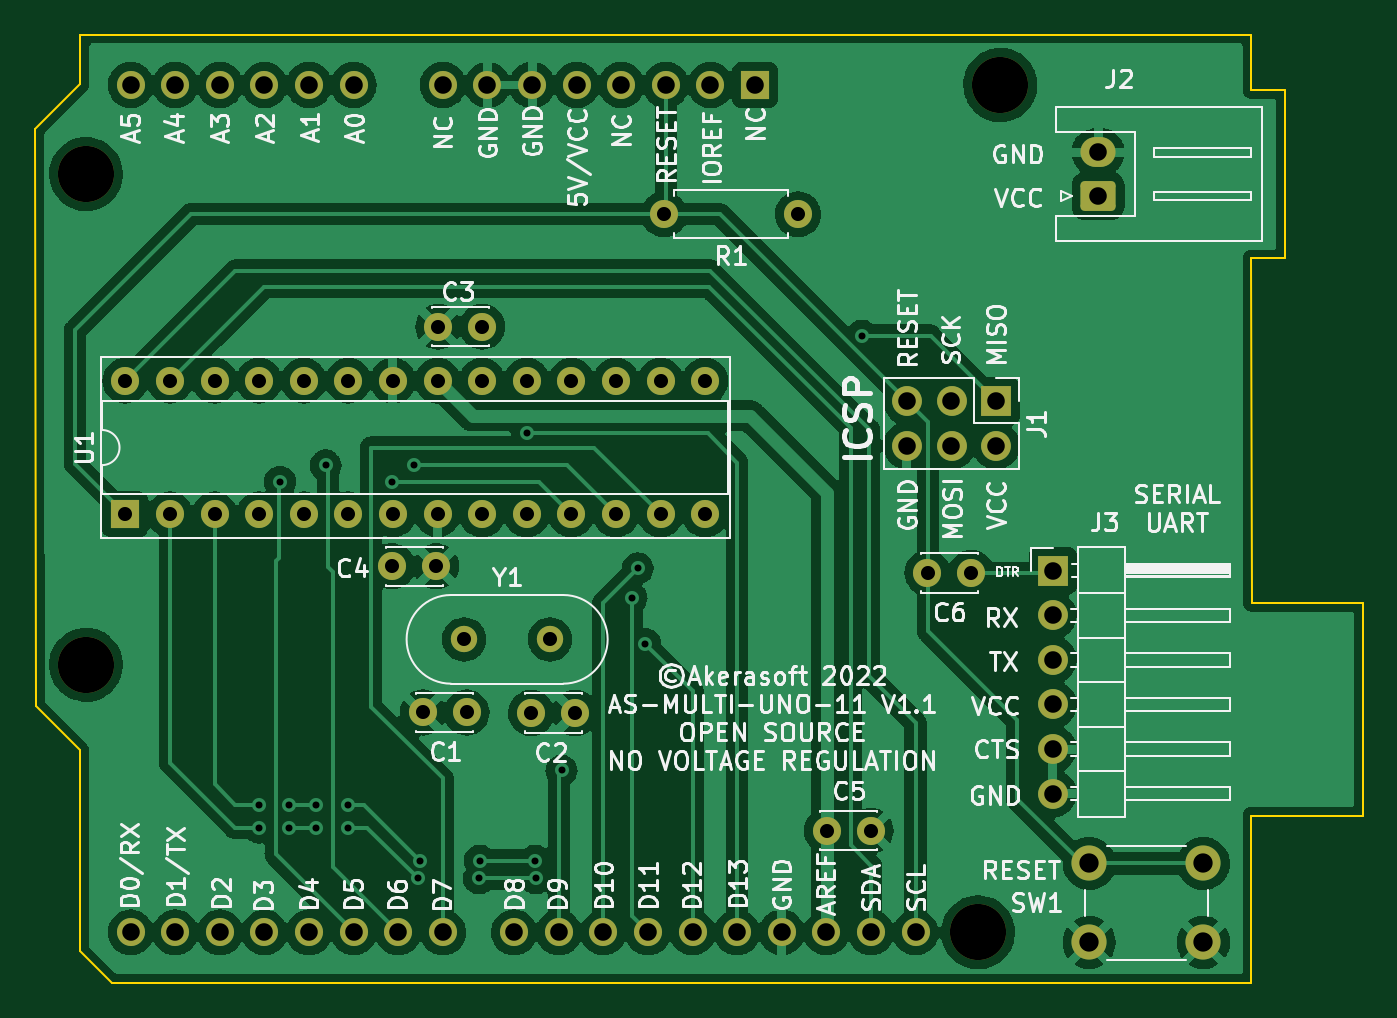
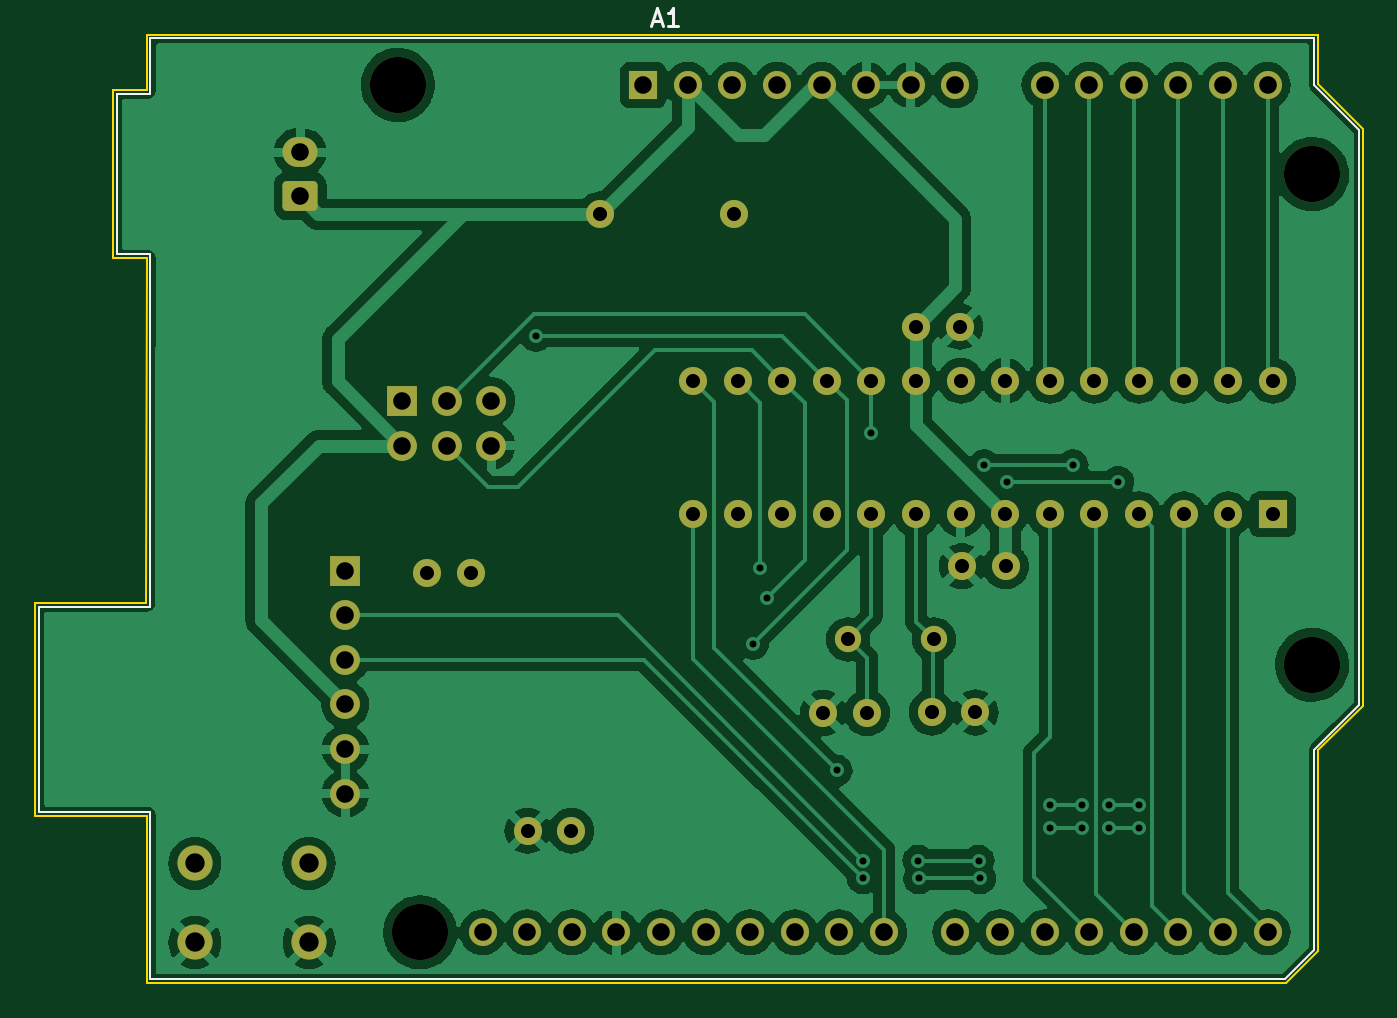
Circuit board: 11 layer files. Board 75.6 x 54.0 mm.
- bottom_copper: AS-MULTI-UNO-11-B_Cu.gbr (181271 bytes)
- bottom_mask: AS-MULTI-UNO-11-B_Mask.gbr (4109 bytes)
- paste: AS-MULTI-UNO-11-B_Paste.gbr (462 bytes)
- bottom_silk: AS-MULTI-UNO-11-B_Silkscreen.gbr (1678 bytes)
- outline: AS-MULTI-UNO-11-Edge_Cuts.gbr (1442 bytes)
- top_copper: AS-MULTI-UNO-11-F_Cu.gbr (221785 bytes)
- top_mask: AS-MULTI-UNO-11-F_Mask.gbr (4109 bytes)
- paste: AS-MULTI-UNO-11-F_Paste.gbr (462 bytes)
- top_silk: AS-MULTI-UNO-11-F_Silkscreen.gbr (71426 bytes)
- drill: AS-MULTI-UNO-11-NPTH.drl (393 bytes)
- drill: AS-MULTI-UNO-11-PTH.drl (2201 bytes)

=== bottom_copper: AS-MULTI-UNO-11-B_Cu.gbr (181271 bytes, source omitted) ===
=== bottom_mask: AS-MULTI-UNO-11-B_Mask.gbr ===
%TF.GenerationSoftware,KiCad,Pcbnew,(6.0.6)*%
%TF.CreationDate,2023-01-27T10:57:58-08:00*%
%TF.ProjectId,AS-MULTI-UNO-11,41532d4d-554c-4544-992d-554e4f2d3131,rev?*%
%TF.SameCoordinates,Original*%
%TF.FileFunction,Soldermask,Bot*%
%TF.FilePolarity,Negative*%
%FSLAX46Y46*%
G04 Gerber Fmt 4.6, Leading zero omitted, Abs format (unit mm)*
G04 Created by KiCad (PCBNEW (6.0.6)) date 2023-01-27 10:57:58*
%MOMM*%
%LPD*%
G01*
G04 APERTURE LIST*
G04 Aperture macros list*
%AMRoundRect*
0 Rectangle with rounded corners*
0 $1 Rounding radius*
0 $2 $3 $4 $5 $6 $7 $8 $9 X,Y pos of 4 corners*
0 Add a 4 corners polygon primitive as box body*
4,1,4,$2,$3,$4,$5,$6,$7,$8,$9,$2,$3,0*
0 Add four circle primitives for the rounded corners*
1,1,$1+$1,$2,$3*
1,1,$1+$1,$4,$5*
1,1,$1+$1,$6,$7*
1,1,$1+$1,$8,$9*
0 Add four rect primitives between the rounded corners*
20,1,$1+$1,$2,$3,$4,$5,0*
20,1,$1+$1,$4,$5,$6,$7,0*
20,1,$1+$1,$6,$7,$8,$9,0*
20,1,$1+$1,$8,$9,$2,$3,0*%
G04 Aperture macros list end*
%ADD10RoundRect,0.250000X0.750000X-0.600000X0.750000X0.600000X-0.750000X0.600000X-0.750000X-0.600000X0*%
%ADD11O,2.000000X1.700000*%
%ADD12C,1.600000*%
%ADD13R,1.600000X1.600000*%
%ADD14O,1.600000X1.600000*%
%ADD15R,1.700000X1.700000*%
%ADD16O,1.700000X1.700000*%
%ADD17C,2.000000*%
%ADD18C,1.500000*%
%ADD19C,3.200000*%
G04 APERTURE END LIST*
D10*
%TO.C,J2*%
X137337800Y-73177400D03*
D11*
X137337800Y-70677400D03*
%TD*%
D12*
%TO.C,C4*%
X97149600Y-94259400D03*
X99649600Y-94259400D03*
%TD*%
%TO.C,C2*%
X105054400Y-102616000D03*
X107554400Y-102616000D03*
%TD*%
%TO.C,C3*%
X102265800Y-80619600D03*
X99765800Y-80619600D03*
%TD*%
%TO.C,C5*%
X121889200Y-109321600D03*
X124389200Y-109321600D03*
%TD*%
D13*
%TO.C,U1*%
X81940400Y-91313000D03*
D14*
X84480400Y-91313000D03*
X87020400Y-91313000D03*
X89560400Y-91313000D03*
X92100400Y-91313000D03*
X94640400Y-91313000D03*
X97180400Y-91313000D03*
X99720400Y-91313000D03*
X102260400Y-91313000D03*
X104800400Y-91313000D03*
X107340400Y-91313000D03*
X109880400Y-91313000D03*
X112420400Y-91313000D03*
X114960400Y-91313000D03*
X114960400Y-83693000D03*
X112420400Y-83693000D03*
X109880400Y-83693000D03*
X107340400Y-83693000D03*
X104800400Y-83693000D03*
X102260400Y-83693000D03*
X99720400Y-83693000D03*
X97180400Y-83693000D03*
X94640400Y-83693000D03*
X92100400Y-83693000D03*
X89560400Y-83693000D03*
X87020400Y-83693000D03*
X84480400Y-83693000D03*
X81940400Y-83693000D03*
%TD*%
D15*
%TO.C,J1*%
X131531600Y-84856400D03*
D16*
X131531600Y-87396400D03*
X128991600Y-84856400D03*
X128991600Y-87396400D03*
X126451600Y-84856400D03*
X126451600Y-87396400D03*
%TD*%
D17*
%TO.C,SW1*%
X143331000Y-111186400D03*
X136831000Y-111186400D03*
X143331000Y-115686400D03*
X136831000Y-115686400D03*
%TD*%
D12*
%TO.C,R1*%
X120243600Y-74218800D03*
D14*
X112623600Y-74218800D03*
%TD*%
D18*
%TO.C,Y1*%
X101244400Y-98425000D03*
X106124400Y-98425000D03*
%TD*%
D12*
%TO.C,C6*%
X130124200Y-94640400D03*
X127624200Y-94640400D03*
%TD*%
D15*
%TO.C,J3*%
X134766200Y-94513400D03*
D16*
X134766200Y-97053400D03*
X134766200Y-99593400D03*
X134766200Y-102133400D03*
X134766200Y-104673400D03*
X134766200Y-107213400D03*
%TD*%
D12*
%TO.C,C1*%
X101376800Y-102590600D03*
X98876800Y-102590600D03*
%TD*%
D19*
%TO.C,A1*%
X131775200Y-66852800D03*
X79705200Y-99872800D03*
X79705200Y-71932800D03*
X130505200Y-115112800D03*
D13*
X117805200Y-66852800D03*
D14*
X115265200Y-66852800D03*
X112725200Y-66852800D03*
X110185200Y-66852800D03*
X107645200Y-66852800D03*
X105105200Y-66852800D03*
X102565200Y-66852800D03*
X100025200Y-66852800D03*
X94945200Y-66852800D03*
X92405200Y-66852800D03*
X89865200Y-66852800D03*
X87325200Y-66852800D03*
X84785200Y-66852800D03*
X82245200Y-66852800D03*
X82245200Y-115112800D03*
X84785200Y-115112800D03*
X87325200Y-115112800D03*
X89865200Y-115112800D03*
X92405200Y-115112800D03*
X94945200Y-115112800D03*
X97485200Y-115112800D03*
X100025200Y-115112800D03*
X104085200Y-115112800D03*
X106625200Y-115112800D03*
X109165200Y-115112800D03*
X111705200Y-115112800D03*
X114245200Y-115112800D03*
X116785200Y-115112800D03*
X119325200Y-115112800D03*
X121865200Y-115112800D03*
X124405200Y-115112800D03*
X126945200Y-115112800D03*
%TD*%
M02*

=== paste: AS-MULTI-UNO-11-B_Paste.gbr ===
%TF.GenerationSoftware,KiCad,Pcbnew,(6.0.6)*%
%TF.CreationDate,2023-01-27T10:57:58-08:00*%
%TF.ProjectId,AS-MULTI-UNO-11,41532d4d-554c-4544-992d-554e4f2d3131,rev?*%
%TF.SameCoordinates,Original*%
%TF.FileFunction,Paste,Bot*%
%TF.FilePolarity,Positive*%
%FSLAX46Y46*%
G04 Gerber Fmt 4.6, Leading zero omitted, Abs format (unit mm)*
G04 Created by KiCad (PCBNEW (6.0.6)) date 2023-01-27 10:57:58*
%MOMM*%
%LPD*%
G01*
G04 APERTURE LIST*
G04 APERTURE END LIST*
M02*

=== bottom_silk: AS-MULTI-UNO-11-B_Silkscreen.gbr ===
%TF.GenerationSoftware,KiCad,Pcbnew,(6.0.6)*%
%TF.CreationDate,2023-01-27T10:57:58-08:00*%
%TF.ProjectId,AS-MULTI-UNO-11,41532d4d-554c-4544-992d-554e4f2d3131,rev?*%
%TF.SameCoordinates,Original*%
%TF.FileFunction,Legend,Bot*%
%TF.FilePolarity,Positive*%
%FSLAX46Y46*%
G04 Gerber Fmt 4.6, Leading zero omitted, Abs format (unit mm)*
G04 Created by KiCad (PCBNEW (6.0.6)) date 2023-01-27 10:57:58*
%MOMM*%
%LPD*%
G01*
G04 APERTURE LIST*
%ADD10C,0.150000*%
%ADD11C,0.120000*%
G04 APERTURE END LIST*
D10*
%TO.C,A1*%
X117249485Y-63209466D02*
X116773295Y-63209466D01*
X117344723Y-63495180D02*
X117011390Y-62495180D01*
X116678057Y-63495180D01*
X115820914Y-63495180D02*
X116392342Y-63495180D01*
X116106628Y-63495180D02*
X116106628Y-62495180D01*
X116201866Y-62638038D01*
X116297104Y-62733276D01*
X116392342Y-62780895D01*
D11*
X145875200Y-108252800D02*
X145875200Y-117782800D01*
X147775200Y-67362800D02*
X147775200Y-76502800D01*
X145875200Y-76502800D02*
X145875200Y-96572800D01*
X145875200Y-67362800D02*
X147775200Y-67362800D01*
X77035200Y-102162800D02*
X77035200Y-69392800D01*
X79575200Y-116132800D02*
X79575200Y-104702800D01*
X79575200Y-64182800D02*
X145875200Y-64182800D01*
X77035200Y-69392800D02*
X79575200Y-66852800D01*
X79575200Y-104702800D02*
X77035200Y-102162800D01*
X79575200Y-66852800D02*
X79575200Y-64182800D01*
X152225200Y-108252800D02*
X145875200Y-108252800D01*
X145875200Y-96572800D02*
X152225200Y-96572800D01*
X145875200Y-64182800D02*
X145875200Y-67362800D01*
X81225200Y-117782800D02*
X79575200Y-116132800D01*
X145875200Y-117782800D02*
X81225200Y-117782800D01*
X147775200Y-76502800D02*
X145875200Y-76502800D01*
X152225200Y-96572800D02*
X152225200Y-108252800D01*
%TD*%
M02*

=== outline: AS-MULTI-UNO-11-Edge_Cuts.gbr ===
%TF.GenerationSoftware,KiCad,Pcbnew,(6.0.6)*%
%TF.CreationDate,2023-01-27T10:57:58-08:00*%
%TF.ProjectId,AS-MULTI-UNO-11,41532d4d-554c-4544-992d-554e4f2d3131,rev?*%
%TF.SameCoordinates,Original*%
%TF.FileFunction,Profile,NP*%
%FSLAX46Y46*%
G04 Gerber Fmt 4.6, Leading zero omitted, Abs format (unit mm)*
G04 Created by KiCad (PCBNEW (6.0.6)) date 2023-01-27 10:57:58*
%MOMM*%
%LPD*%
G01*
G04 APERTURE LIST*
%TA.AperFunction,Profile*%
%ADD10C,0.100000*%
%TD*%
G04 APERTURE END LIST*
D10*
X152425400Y-96342200D02*
X152425400Y-108458000D01*
X79375000Y-64008000D02*
X79375000Y-63982600D01*
X81178400Y-117983000D02*
X79375000Y-116179600D01*
X148005800Y-76733400D02*
X146075400Y-76733400D01*
X146100800Y-96342200D02*
X152425400Y-96342200D01*
X152425400Y-108458000D02*
X146075400Y-108458000D01*
X146075400Y-117957600D02*
X146075400Y-117983000D01*
X146075400Y-76733400D02*
X146100800Y-96342200D01*
X146075400Y-67132200D02*
X147980400Y-67132200D01*
X79375000Y-66802000D02*
X79375000Y-64008000D01*
X147980400Y-67132200D02*
X148005800Y-76733400D01*
X79375000Y-104749600D02*
X76835000Y-102209600D01*
X79375000Y-116179600D02*
X79375000Y-104749600D01*
X76809600Y-69367400D02*
X79375000Y-66802000D01*
X79375000Y-63982600D02*
X146075400Y-63982600D01*
X146075400Y-67132200D02*
X146075400Y-63982600D01*
X146075400Y-117983000D02*
X81178400Y-117983000D01*
X76835000Y-102209600D02*
X76809600Y-69367400D01*
X146075400Y-108458000D02*
X146075400Y-117957600D01*
M02*

=== top_copper: AS-MULTI-UNO-11-F_Cu.gbr (221785 bytes, source omitted) ===
=== top_mask: AS-MULTI-UNO-11-F_Mask.gbr ===
%TF.GenerationSoftware,KiCad,Pcbnew,(6.0.6)*%
%TF.CreationDate,2023-01-27T10:57:58-08:00*%
%TF.ProjectId,AS-MULTI-UNO-11,41532d4d-554c-4544-992d-554e4f2d3131,rev?*%
%TF.SameCoordinates,Original*%
%TF.FileFunction,Soldermask,Top*%
%TF.FilePolarity,Negative*%
%FSLAX46Y46*%
G04 Gerber Fmt 4.6, Leading zero omitted, Abs format (unit mm)*
G04 Created by KiCad (PCBNEW (6.0.6)) date 2023-01-27 10:57:58*
%MOMM*%
%LPD*%
G01*
G04 APERTURE LIST*
G04 Aperture macros list*
%AMRoundRect*
0 Rectangle with rounded corners*
0 $1 Rounding radius*
0 $2 $3 $4 $5 $6 $7 $8 $9 X,Y pos of 4 corners*
0 Add a 4 corners polygon primitive as box body*
4,1,4,$2,$3,$4,$5,$6,$7,$8,$9,$2,$3,0*
0 Add four circle primitives for the rounded corners*
1,1,$1+$1,$2,$3*
1,1,$1+$1,$4,$5*
1,1,$1+$1,$6,$7*
1,1,$1+$1,$8,$9*
0 Add four rect primitives between the rounded corners*
20,1,$1+$1,$2,$3,$4,$5,0*
20,1,$1+$1,$4,$5,$6,$7,0*
20,1,$1+$1,$6,$7,$8,$9,0*
20,1,$1+$1,$8,$9,$2,$3,0*%
G04 Aperture macros list end*
%ADD10RoundRect,0.250000X0.750000X-0.600000X0.750000X0.600000X-0.750000X0.600000X-0.750000X-0.600000X0*%
%ADD11O,2.000000X1.700000*%
%ADD12C,1.600000*%
%ADD13R,1.600000X1.600000*%
%ADD14O,1.600000X1.600000*%
%ADD15R,1.700000X1.700000*%
%ADD16O,1.700000X1.700000*%
%ADD17C,2.000000*%
%ADD18C,1.500000*%
%ADD19C,3.200000*%
G04 APERTURE END LIST*
D10*
%TO.C,J2*%
X137337800Y-73177400D03*
D11*
X137337800Y-70677400D03*
%TD*%
D12*
%TO.C,C4*%
X97149600Y-94259400D03*
X99649600Y-94259400D03*
%TD*%
%TO.C,C2*%
X105054400Y-102616000D03*
X107554400Y-102616000D03*
%TD*%
%TO.C,C3*%
X102265800Y-80619600D03*
X99765800Y-80619600D03*
%TD*%
%TO.C,C5*%
X121889200Y-109321600D03*
X124389200Y-109321600D03*
%TD*%
D13*
%TO.C,U1*%
X81940400Y-91313000D03*
D14*
X84480400Y-91313000D03*
X87020400Y-91313000D03*
X89560400Y-91313000D03*
X92100400Y-91313000D03*
X94640400Y-91313000D03*
X97180400Y-91313000D03*
X99720400Y-91313000D03*
X102260400Y-91313000D03*
X104800400Y-91313000D03*
X107340400Y-91313000D03*
X109880400Y-91313000D03*
X112420400Y-91313000D03*
X114960400Y-91313000D03*
X114960400Y-83693000D03*
X112420400Y-83693000D03*
X109880400Y-83693000D03*
X107340400Y-83693000D03*
X104800400Y-83693000D03*
X102260400Y-83693000D03*
X99720400Y-83693000D03*
X97180400Y-83693000D03*
X94640400Y-83693000D03*
X92100400Y-83693000D03*
X89560400Y-83693000D03*
X87020400Y-83693000D03*
X84480400Y-83693000D03*
X81940400Y-83693000D03*
%TD*%
D15*
%TO.C,J1*%
X131531600Y-84856400D03*
D16*
X131531600Y-87396400D03*
X128991600Y-84856400D03*
X128991600Y-87396400D03*
X126451600Y-84856400D03*
X126451600Y-87396400D03*
%TD*%
D17*
%TO.C,SW1*%
X143331000Y-111186400D03*
X136831000Y-111186400D03*
X143331000Y-115686400D03*
X136831000Y-115686400D03*
%TD*%
D12*
%TO.C,R1*%
X120243600Y-74218800D03*
D14*
X112623600Y-74218800D03*
%TD*%
D18*
%TO.C,Y1*%
X101244400Y-98425000D03*
X106124400Y-98425000D03*
%TD*%
D12*
%TO.C,C6*%
X130124200Y-94640400D03*
X127624200Y-94640400D03*
%TD*%
D15*
%TO.C,J3*%
X134766200Y-94513400D03*
D16*
X134766200Y-97053400D03*
X134766200Y-99593400D03*
X134766200Y-102133400D03*
X134766200Y-104673400D03*
X134766200Y-107213400D03*
%TD*%
D12*
%TO.C,C1*%
X101376800Y-102590600D03*
X98876800Y-102590600D03*
%TD*%
D19*
%TO.C,A1*%
X131775200Y-66852800D03*
X79705200Y-99872800D03*
X79705200Y-71932800D03*
X130505200Y-115112800D03*
D13*
X117805200Y-66852800D03*
D14*
X115265200Y-66852800D03*
X112725200Y-66852800D03*
X110185200Y-66852800D03*
X107645200Y-66852800D03*
X105105200Y-66852800D03*
X102565200Y-66852800D03*
X100025200Y-66852800D03*
X94945200Y-66852800D03*
X92405200Y-66852800D03*
X89865200Y-66852800D03*
X87325200Y-66852800D03*
X84785200Y-66852800D03*
X82245200Y-66852800D03*
X82245200Y-115112800D03*
X84785200Y-115112800D03*
X87325200Y-115112800D03*
X89865200Y-115112800D03*
X92405200Y-115112800D03*
X94945200Y-115112800D03*
X97485200Y-115112800D03*
X100025200Y-115112800D03*
X104085200Y-115112800D03*
X106625200Y-115112800D03*
X109165200Y-115112800D03*
X111705200Y-115112800D03*
X114245200Y-115112800D03*
X116785200Y-115112800D03*
X119325200Y-115112800D03*
X121865200Y-115112800D03*
X124405200Y-115112800D03*
X126945200Y-115112800D03*
%TD*%
M02*

=== paste: AS-MULTI-UNO-11-F_Paste.gbr ===
%TF.GenerationSoftware,KiCad,Pcbnew,(6.0.6)*%
%TF.CreationDate,2023-01-27T10:57:58-08:00*%
%TF.ProjectId,AS-MULTI-UNO-11,41532d4d-554c-4544-992d-554e4f2d3131,rev?*%
%TF.SameCoordinates,Original*%
%TF.FileFunction,Paste,Top*%
%TF.FilePolarity,Positive*%
%FSLAX46Y46*%
G04 Gerber Fmt 4.6, Leading zero omitted, Abs format (unit mm)*
G04 Created by KiCad (PCBNEW (6.0.6)) date 2023-01-27 10:57:58*
%MOMM*%
%LPD*%
G01*
G04 APERTURE LIST*
G04 APERTURE END LIST*
M02*

=== top_silk: AS-MULTI-UNO-11-F_Silkscreen.gbr (71426 bytes, source omitted) ===
=== drill: AS-MULTI-UNO-11-NPTH.drl ===
M48
; DRILL file {KiCad (6.0.6)} date Fri Jan 27 10:58:01 2023
; FORMAT={-:-/ absolute / inch / decimal}
; #@! TF.CreationDate,2023-01-27T10:58:01-08:00
; #@! TF.GenerationSoftware,Kicad,Pcbnew,(6.0.6)
; #@! TF.FileFunction,NonPlated,1,2,NPTH
FMAT,2
INCH
; #@! TA.AperFunction,NonPlated,NPTH,ComponentDrill
T1C0.1260
%
G90
G05
T1
X3.138Y-2.832
X3.138Y-3.932
X5.138Y-4.532
X5.188Y-2.632
T0
M30

=== drill: AS-MULTI-UNO-11-PTH.drl ===
M48
; DRILL file {KiCad (6.0.6)} date Fri Jan 27 10:58:01 2023
; FORMAT={-:-/ absolute / inch / decimal}
; #@! TF.CreationDate,2023-01-27T10:58:01-08:00
; #@! TF.GenerationSoftware,Kicad,Pcbnew,(6.0.6)
; #@! TF.FileFunction,Plated,1,2,PTH
FMAT,2
INCH
; #@! TA.AperFunction,Plated,PTH,ViaDrill
T1C0.0157
; #@! TA.AperFunction,Plated,PTH,ComponentDrill
T2C0.0315
; #@! TA.AperFunction,Plated,PTH,ComponentDrill
T3C0.0394
; #@! TA.AperFunction,Plated,PTH,ComponentDrill
T4C0.0433
%
G90
G05
T1
X3.526Y-4.246
X3.526Y-4.297
X3.573Y-3.522
X3.593Y-4.246
X3.594Y-4.297
X3.654Y-4.246
X3.654Y-4.297
X3.675Y-3.485
X3.725Y-4.246
X3.725Y-4.297
X3.823Y-3.522
X3.873Y-3.485
X3.882Y-4.411
X3.886Y-4.371
X4.019Y-4.411
X4.021Y-4.371
X4.126Y-3.4124
X4.145Y-4.371
X4.146Y-4.411
X4.204Y-4.169
X4.361Y-3.782
X4.375Y-3.716
X4.392Y-3.885
X4.878Y-3.194
T2
X3.226Y-3.295
X3.226Y-3.595
X3.326Y-3.295
X3.326Y-3.595
X3.426Y-3.295
X3.426Y-3.595
X3.526Y-3.295
X3.526Y-3.595
X3.626Y-3.295
X3.626Y-3.595
X3.726Y-3.295
X3.726Y-3.595
X3.8248Y-3.711
X3.826Y-3.295
X3.826Y-3.595
X3.8928Y-4.039
X3.9232Y-3.711
X3.926Y-3.295
X3.926Y-3.595
X3.9278Y-3.174
X3.986Y-3.875
X3.9912Y-4.039
X4.026Y-3.295
X4.026Y-3.595
X4.0262Y-3.174
X4.126Y-3.295
X4.126Y-3.595
X4.136Y-4.04
X4.1781Y-3.875
X4.226Y-3.295
X4.226Y-3.595
X4.2344Y-4.04
X4.326Y-3.295
X4.326Y-3.595
X4.426Y-3.295
X4.426Y-3.595
X4.434Y-2.922
X4.526Y-3.295
X4.526Y-3.595
X4.734Y-2.922
X4.7988Y-4.304
X4.8972Y-4.304
X5.0246Y-3.726
X5.123Y-3.726
T3
X3.238Y-2.632
X3.238Y-4.532
X3.338Y-2.632
X3.338Y-4.532
X3.438Y-2.632
X3.438Y-4.532
X3.538Y-2.632
X3.538Y-4.532
X3.638Y-2.632
X3.638Y-4.532
X3.738Y-2.632
X3.738Y-4.532
X3.838Y-4.532
X3.938Y-2.632
X3.938Y-4.532
X4.038Y-2.632
X4.0978Y-4.532
X4.138Y-2.632
X4.1978Y-4.532
X4.238Y-2.632
X4.2978Y-4.532
X4.338Y-2.632
X4.3978Y-4.532
X4.438Y-2.632
X4.4978Y-4.532
X4.538Y-2.632
X4.5978Y-4.532
X4.638Y-2.632
X4.6978Y-4.532
X4.7978Y-4.532
X4.8978Y-4.532
X4.9784Y-3.3408
X4.9784Y-3.4408
X4.9978Y-4.532
X5.0784Y-3.3408
X5.0784Y-3.4408
X5.1784Y-3.3408
X5.1784Y-3.4408
X5.3058Y-3.721
X5.3058Y-3.821
X5.3058Y-3.921
X5.3058Y-4.021
X5.3058Y-4.121
X5.3058Y-4.221
X5.407Y-2.7826
X5.407Y-2.881
T4
X5.387Y-4.3774
X5.387Y-4.5546
X5.643Y-4.3774
X5.643Y-4.5546
T0
M30

